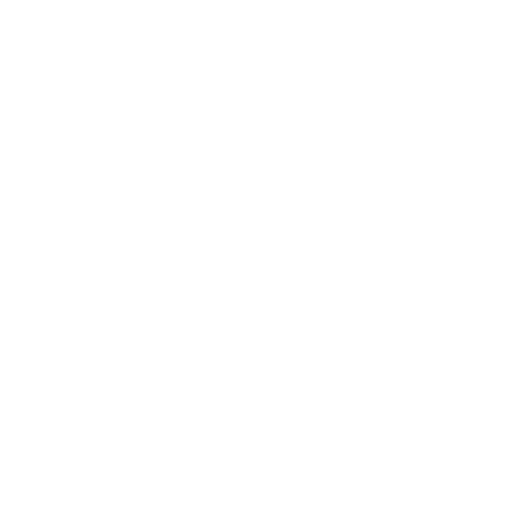
t = 0.00 s
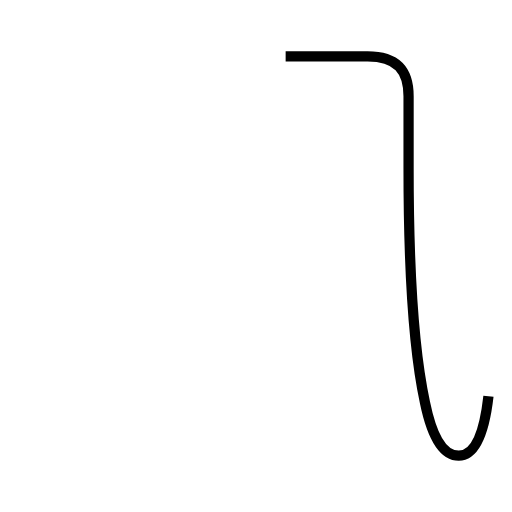
t = 1.74 s
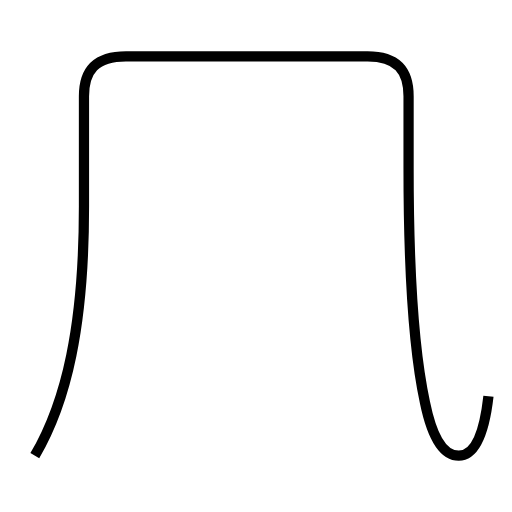
t = 3.48 s
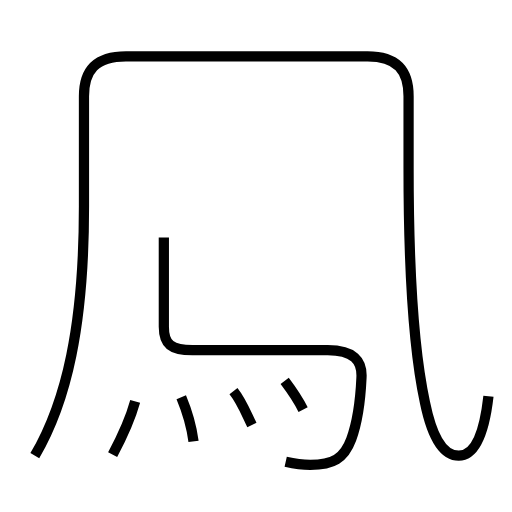
t = 5.34 s
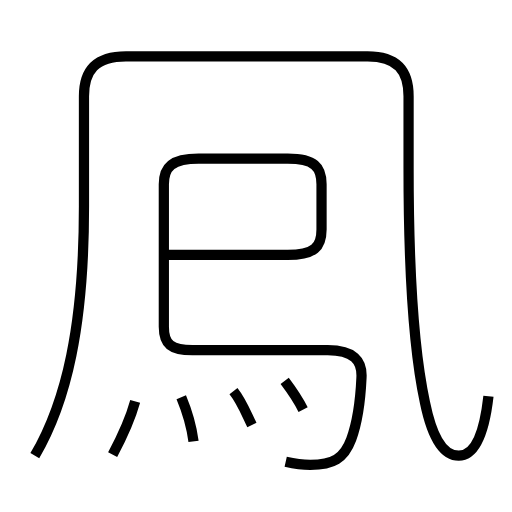
t = 6.68 s
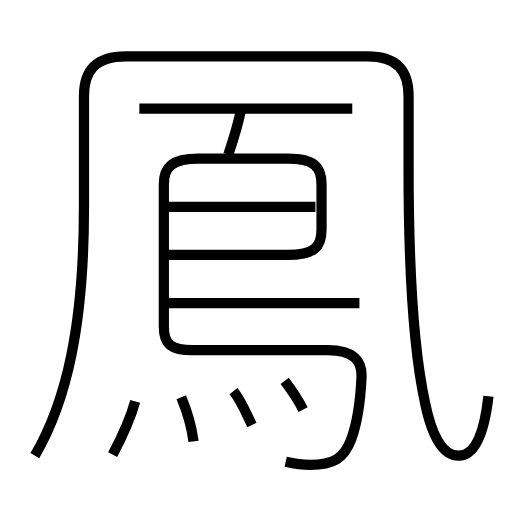
t = 8.43 s

The animated SVG that drew these frames (rendered in a browser with its animation timeline set to each time). Animation: 10 SMIL elements (animate=10); one cycle of 8.43 s.

<?xml version='1.0' encoding='utf-8'?>
<svg viewBox="0.0 -6.0 50.0 50.0" version="1.1" xmlns="http://www.w3.org/2000/svg"><rect x="-1000" y="-1000" width="2000" height="2000" stroke="white" fill="white" /><g style="fill:none;stroke:#000000;stroke-width:1"><path d="M 47.7 -5.3 C 47.2 -0.9 46.1 0.5 44.8 0.5 C 43.5 0.5 42.3 -0.8 41.5 -4.7 C 40.5 -9.3 39.9 -16.0 39.9 -27.6 L 39.9 -34.6 C 39.9 -37.1 38.8 -38.5 35.9 -38.5 L 12.3 -38.5 C 9.3 -38.5 8.2 -37.1 8.2 -34.6 L 8.2 -23.8 C 8.2 -12.2 6.5 -4.8 3.4 0.5 " transform="translate(0.0 38.0)" stroke-dasharray="116.00636869110866" stroke-dashoffset="116.00636869110866"><animate attributeName="stroke-dashoffset" from="116.00636869110866" to="0" dur="3.48019106073326s" begin="0s; anim_end.end" fill="freeze" id="anim0" /></path><path d="M 11.0 0.4 C 11.8 -1.1 12.7 -3.0 13.2 -4.8 " transform="translate(0.0 38.0)" stroke-dasharray="5.656978953933327" stroke-dashoffset="5.656978953933327"><animate attributeName="stroke-dashoffset" from="5.656978953933327" to="0" dur="0.1697093686179998s" begin="anim0.end" fill="freeze" id="anim1" /></path><path d="M 18.9 -0.9 C 18.7 -2.4 18.2 -4.0 17.7 -5.2 " transform="translate(0.0 38.0)" stroke-dasharray="4.476126735164895" stroke-dashoffset="4.476126735164895"><animate attributeName="stroke-dashoffset" from="4.476126735164895" to="0" dur="0.13428380205494683s" begin="anim1.end" fill="freeze" id="anim2" /></path><path d="M 24.6 -2.5 C 24.1 -3.5 23.6 -4.8 22.8 -5.8 " transform="translate(0.0 38.0)" stroke-dasharray="3.767853774577348" stroke-dashoffset="3.767853774577348"><animate attributeName="stroke-dashoffset" from="3.767853774577348" to="0" dur="0.11303561323732043s" begin="anim2.end" fill="freeze" id="anim3" /></path><path d="M 29.6 -4.0 C 29.1 -5.0 28.4 -6.0 27.8 -6.8 " transform="translate(0.0 38.0)" stroke-dasharray="3.3330279442214925" stroke-dashoffset="3.3330279442214925"><animate attributeName="stroke-dashoffset" from="3.3330279442214925" to="0" dur="0.09999083832664477s" begin="anim3.end" fill="freeze" id="anim4" /></path><path d="M 27.9 1.1 C 28.8 1.3 29.4 1.4 30.3 1.4 C 32.5 1.4 33.6 0.8 34.3 -1.1 C 35.0 -3.0 35.2 -4.9 35.3 -7.1 C 35.4 -8.8 34.5 -9.8 32.0 -9.8 L 18.8 -9.8 C 16.7 -9.8 16.0 -10.4 16.0 -12.1 L 16.0 -26.0 C 16.0 -27.7 16.8 -28.5 19.4 -28.5 L 28.1 -28.5 C 30.7 -28.5 31.4 -27.7 31.4 -26.0 L 31.4 -21.6 C 31.4 -19.9 30.7 -19.1 28.1 -19.1 L 16.2 -19.1 " transform="translate(0.0 38.0)" stroke-dasharray="89.49546664332944" stroke-dashoffset="89.49546664332944"><animate attributeName="stroke-dashoffset" from="89.49546664332944" to="0" dur="2.684863999299883s" begin="anim4.end" fill="freeze" id="anim5" /></path><path d="M 35.1 -14.4 L 16.4 -14.4 " transform="translate(0.0 38.0)" stroke-dasharray="18.700000000000003" stroke-dashoffset="18.700000000000003"><animate attributeName="stroke-dashoffset" from="18.700000000000003" to="0" dur="0.561s" begin="anim5.end" fill="freeze" id="anim6" /></path><path d="M 30.8 -23.8 L 16.4 -23.8 " transform="translate(0.0 38.0)" stroke-dasharray="14.400000000000002" stroke-dashoffset="14.400000000000002"><animate attributeName="stroke-dashoffset" from="14.400000000000002" to="0" dur="0.43200000000000005s" begin="anim6.end" fill="freeze" id="anim7" /></path><path d="M 22.3 -28.9 C 22.8 -30.4 23.2 -31.6 23.5 -33.1 " transform="translate(0.0 38.0)" stroke-dasharray="4.371324520917899" stroke-dashoffset="4.371324520917899"><animate attributeName="stroke-dashoffset" from="4.371324520917899" to="0" dur="0.13113973562753695s" begin="anim7.end" fill="freeze" id="anim8" /></path><path d="M 34.4 -33.4 L 13.6 -33.4" transform="translate(0.0 38.0)" stroke-dasharray="20.799999999999997" stroke-dashoffset="20.799999999999997"><animate attributeName="stroke-dashoffset" from="20.799999999999997" to="0" dur="0.6239999999999999s" begin="anim8.end" fill="freeze" id="anim_end" /></path></g></svg>
